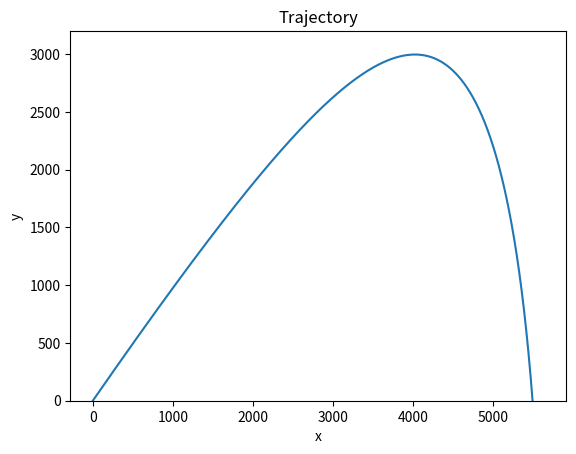

Python code for this plot: (Note: this script raises an exception after producing the figure.)
# This code adds in a drag force, necessitating acceleration in the x direction to be tracked.  This code comes very close to overflow errors which means the value of B/m and b
# cannot increase much without the code running the risk of being innaccurate or unable to run on some machines

# Imports
import numpy as np
import matplotlib.pyplot as plt

# Declare constants and initial conditions
g = -9.8
V = 700
theta = 45
B = -4*10**-4
Vxi = np.cos(np.pi/180 * theta)*V
Vyi = np.sin(np.pi/180 * theta)*V
xi = 0
yi = 0

# Set initial values for x and y
r = np.array([xi,yi,Vxi,Vyi],float)

# Define a function of r that returns the values of dx, dy, d2x, and d2y
def f(r,t):
	x = r[0]
	y = r[1]
	dx = r[2]
	dy = r[3]
	d2x = B * dx**2
	d2y = g + B * dy**2
	return np.array([dx,dy,d2x,d2y],float)

# Set range and interval size
a = 0.0
b = 43.0
N = 1000
h = (b-a)/N

# Create an array of time points and declare two empty lists.
tpoints = np.arange(a,b,h)
ypts = []
xpts = []

# For each time point track the values of x and y, then evaluate the function at the next points
# and set out current value of y and x equal to the weighted average of our four calculated points in each bin
for t in tpoints:
	ypts.append(r[0])
	xpts.append(r[1])
	k1 = h*f(r,t)
	k2 = h*f(r+0.5*k1,t)
	k3 = h*f(r + 0.5*k2,t)
	k4 = h*f(r+k3,t)
	r += (k1 + 2*k2 + 2*k3 + k4)/6

# Plot the data
plt.plot(ypts,xpts)
plt.xlabel("x")
plt.ylabel('y')
plt.title('Trajectory')
plt.ylim(ymin=0, ymax=3200)
plt.savefig(filename='plot3.png')
plt.show()